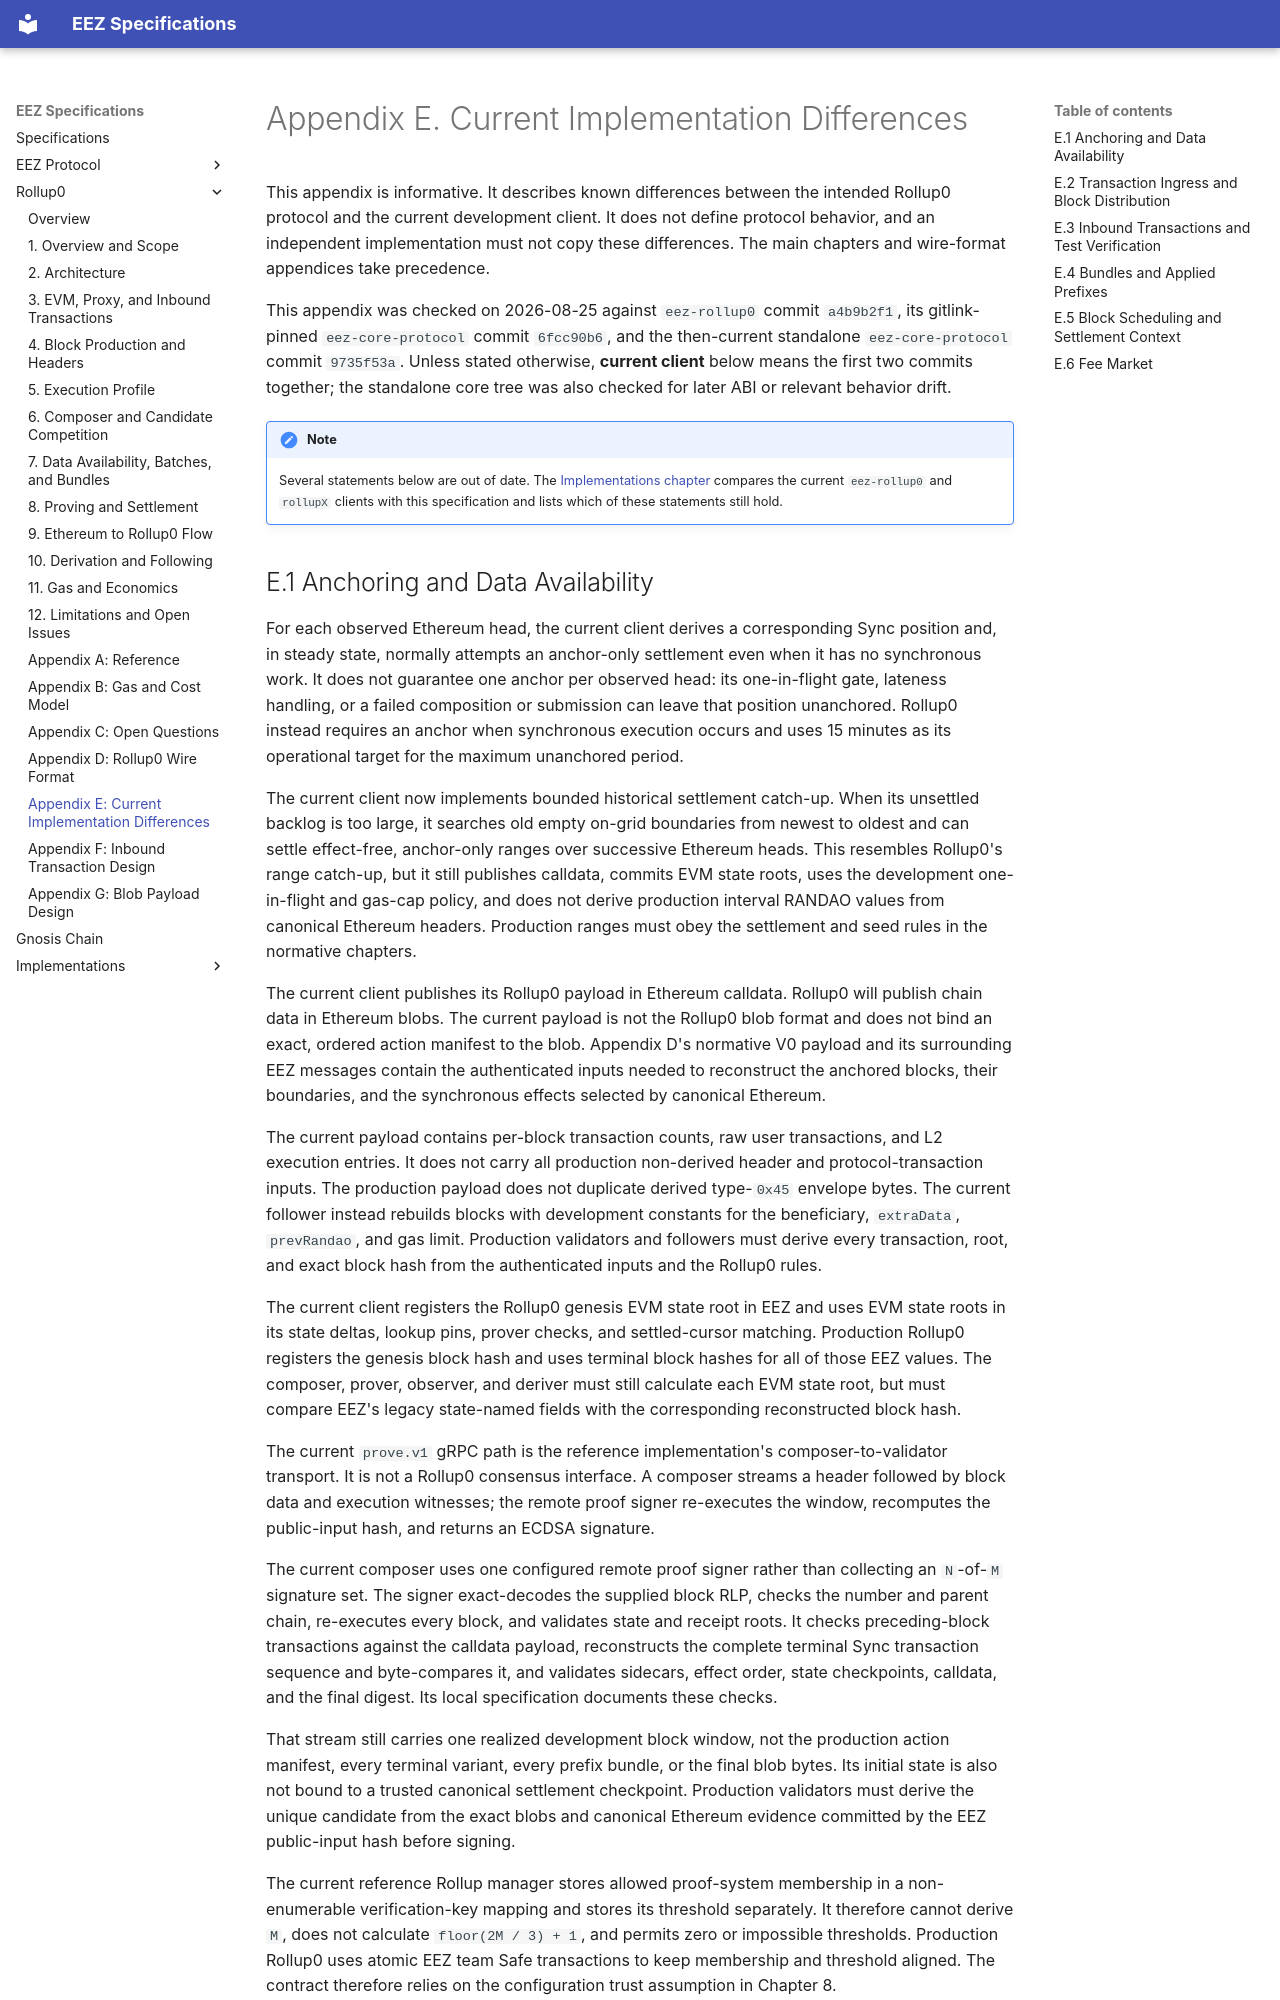

repository: AdityaSripal/specs-draft · page: rollup0-spec/E-implementation-divergences/index.html · generator: mkdocs

# Appendix E. Current Implementation Differences

This appendix is informative. It describes known differences between the intended Rollup0
protocol and the current development client. It does not define protocol behavior, and an
independent implementation must not copy these differences. The main chapters and wire-format
appendices take precedence.

This appendix was checked on 2026-08-25 against `eez-rollup0` commit `a4b9b2f1`, its
gitlink-pinned `eez-core-protocol` commit `6fcc90b6`, and the then-current standalone
`eez-core-protocol` commit `9735f53a`. Unless stated otherwise, **current client** below means the
first two commits together; the standalone core tree was also checked for later ABI or relevant
behavior drift.

!!! note
    Several statements below are out of date. The
    [Implementations chapter](../implementations/A-rollup0-differences.md) compares the current
    `eez-rollup0` and `rollupX` clients with this specification and lists which of these
    statements still hold.
